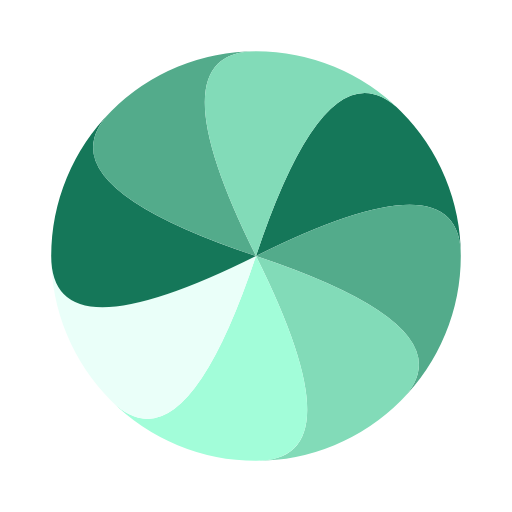
t = 0.00 s
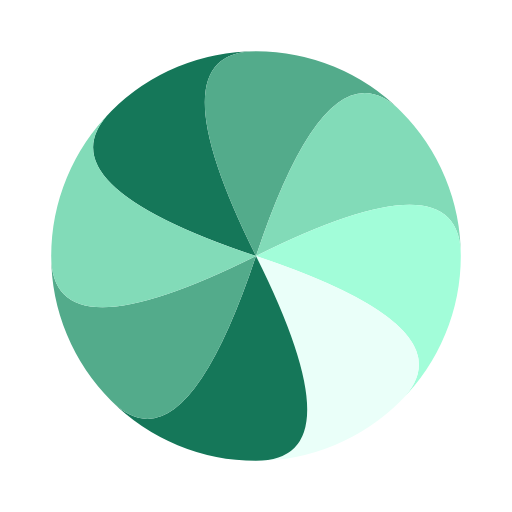
t = 0.25 s
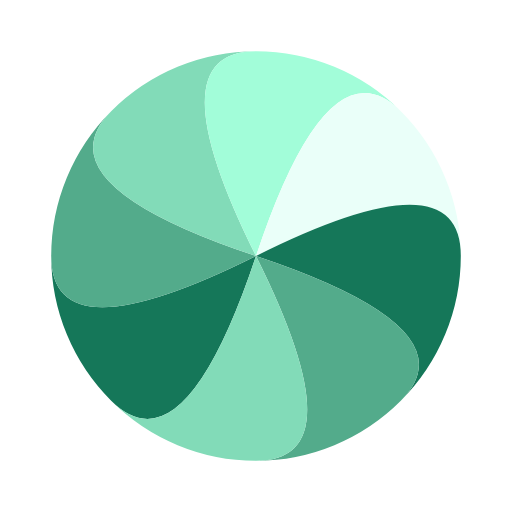
t = 0.50 s
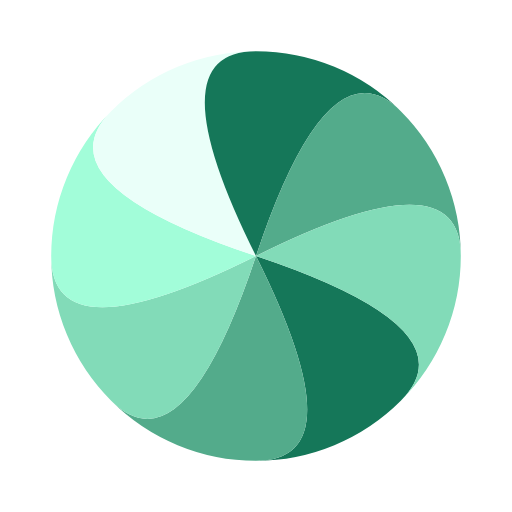
t = 0.75 s

The animated SVG that drew these frames (rendered in a browser with its animation timeline set to each time). Animation: 1 SMIL element (animateTransform=1); one cycle of 1.00 s, repeats indefinitely.

<svg xmlns="http://www.w3.org/2000/svg" xmlns:xlink="http://www.w3.org/1999/xlink" style="margin: auto; display: block;" width="200px" height="200px" viewBox="0 0 100 100" preserveAspectRatio="xMidYMid">
<g><path d="M50 50Q90 30 90 50 A40 40 0 0 0 78.2842712474619 21.71572875253809 Q64.14213562373095 7.573593128807143 50 50" stroke="none" fill="#157759"></path><path d="M50 50Q92.42640687119285 64.14213562373095 78.2842712474619 78.2842712474619 A40 40 0 0 0 90 50 Q90 30 50 50" stroke="none" fill="#53ab8b"></path><path d="M50 50Q70 90 50 90 A40 40 0 0 0 78.2842712474619 78.2842712474619 Q92.42640687119285 64.14213562373095 50 50" stroke="none" fill="#82dbb8"></path><path d="M50 50Q35.85786437626905 92.42640687119285 21.7157287525381 78.2842712474619 A40 40 0 0 0 50 90 Q70 90 50 50" stroke="none" fill="#a2fdd9"></path><path d="M50 50Q10.000000000000002 70 10 50.00000000000001 A40 40 0 0 0 21.7157287525381 78.2842712474619 Q35.85786437626905 92.42640687119285 50 50" stroke="none" fill="#eafff9"></path><path d="M50 50Q7.573593128807142 35.857864376269056 21.71572875253809 21.7157287525381 A40 40 0 0 0 10 50.00000000000001 Q10.000000000000002 70 50 50" stroke="none" fill="#157759"></path><path d="M50 50Q29.999999999999993 10.000000000000004 49.99999999999999 10 A40 40 0 0 0 21.71572875253809 21.7157287525381 Q7.573593128807142 35.857864376269056 50 50" stroke="none" fill="#53ab8b"></path><path d="M50 50Q64.14213562373095 7.573593128807143 78.2842712474619 21.71572875253809 A40 40 0 0 0 49.99999999999999 10 Q29.999999999999993 10.000000000000004 50 50" stroke="none" fill="#82dbb8"></path><animateTransform attributeName="transform" type="rotate" values="0 50 50;-360 50 50" times="0;1" dur="1s" repeatCount="indefinite"></animateTransform></g>
</svg>